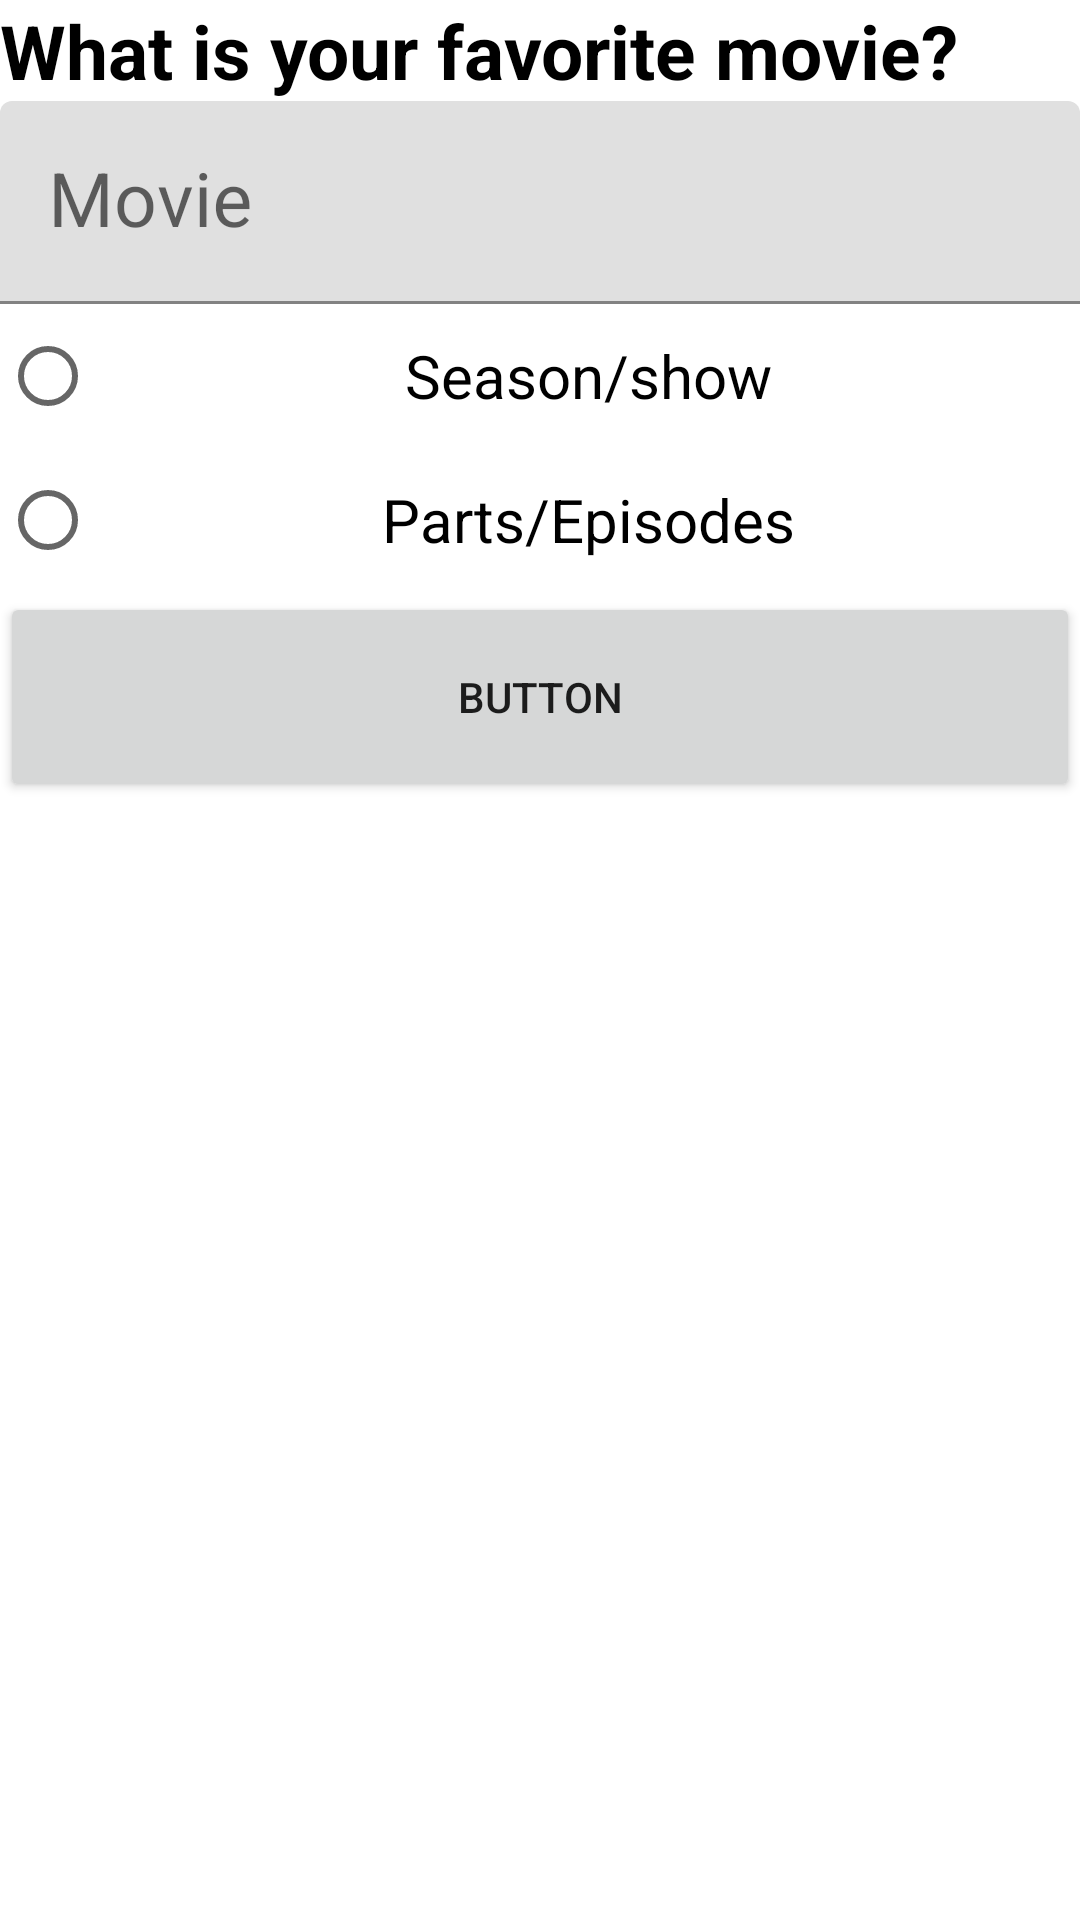

Layout XML and referenced resources for this Android screen:
<!-- AndroidManifest.xml: activity theme Theme.Robotics.NoActionBar -->
<!-- res/layout/activity_main.xml -->
<?xml version="1.0" encoding="utf-8"?>
<LinearLayout xmlns:android="http://schemas.android.com/apk/res/android"
    xmlns:app="http://schemas.android.com/apk/res-auto"
    xmlns:tools="http://schemas.android.com/tools"
    android:layout_width="match_parent"
    android:layout_height="match_parent"
    android:orientation="vertical"
    tools:context=".MainActivity">

    <TextView
        android:id="@+id/textView"
        android:layout_width="match_parent"
        android:layout_height="wrap_content"
        android:text="What is your favorite movie?"
        android:textColor="@color/black"
        android:textSize="25dp"
        android:textStyle="bold" />

    <com.google.android.material.textfield.TextInputLayout
        android:layout_width="match_parent"
        android:layout_height="wrap_content">

        <com.google.android.material.textfield.TextInputEditText
            android:layout_width="match_parent"
            android:layout_height="wrap_content"
            android:hint="Movie"
            android:textSize="25dp" />

    </com.google.android.material.textfield.TextInputLayout>

    <RadioButton
        android:id="@+id/rb_1"
        android:layout_width="match_parent"
        android:layout_height="wrap_content"
        android:text="Season/show"
        android:textAlignment="center"
        android:textSize="20dp"/>

    <RadioButton
        android:id="@+id/rb_2"
        android:layout_width="match_parent"
        android:layout_height="wrap_content"
        android:text="Parts/Episodes"
        android:textAlignment="center"
        android:textSize="20dp"/>

    <Button
        android:id="@+id/button"
        android:layout_width="match_parent"
        android:layout_height="70dp"
        android:text="Button" />
</LinearLayout>
<!-- resources referenced by this layout -->
<resources>
  <style name="Theme.Robotics.NoActionBar">
          <item name="windowActionBar">false</item>
          <item name="windowNoTitle">true</item>
      </style>
  <!-- not gathered from this repository: default colours our renderer supplied (Android Studio template values) -->
  <color name="black">#FF000000</color>
</resources>
